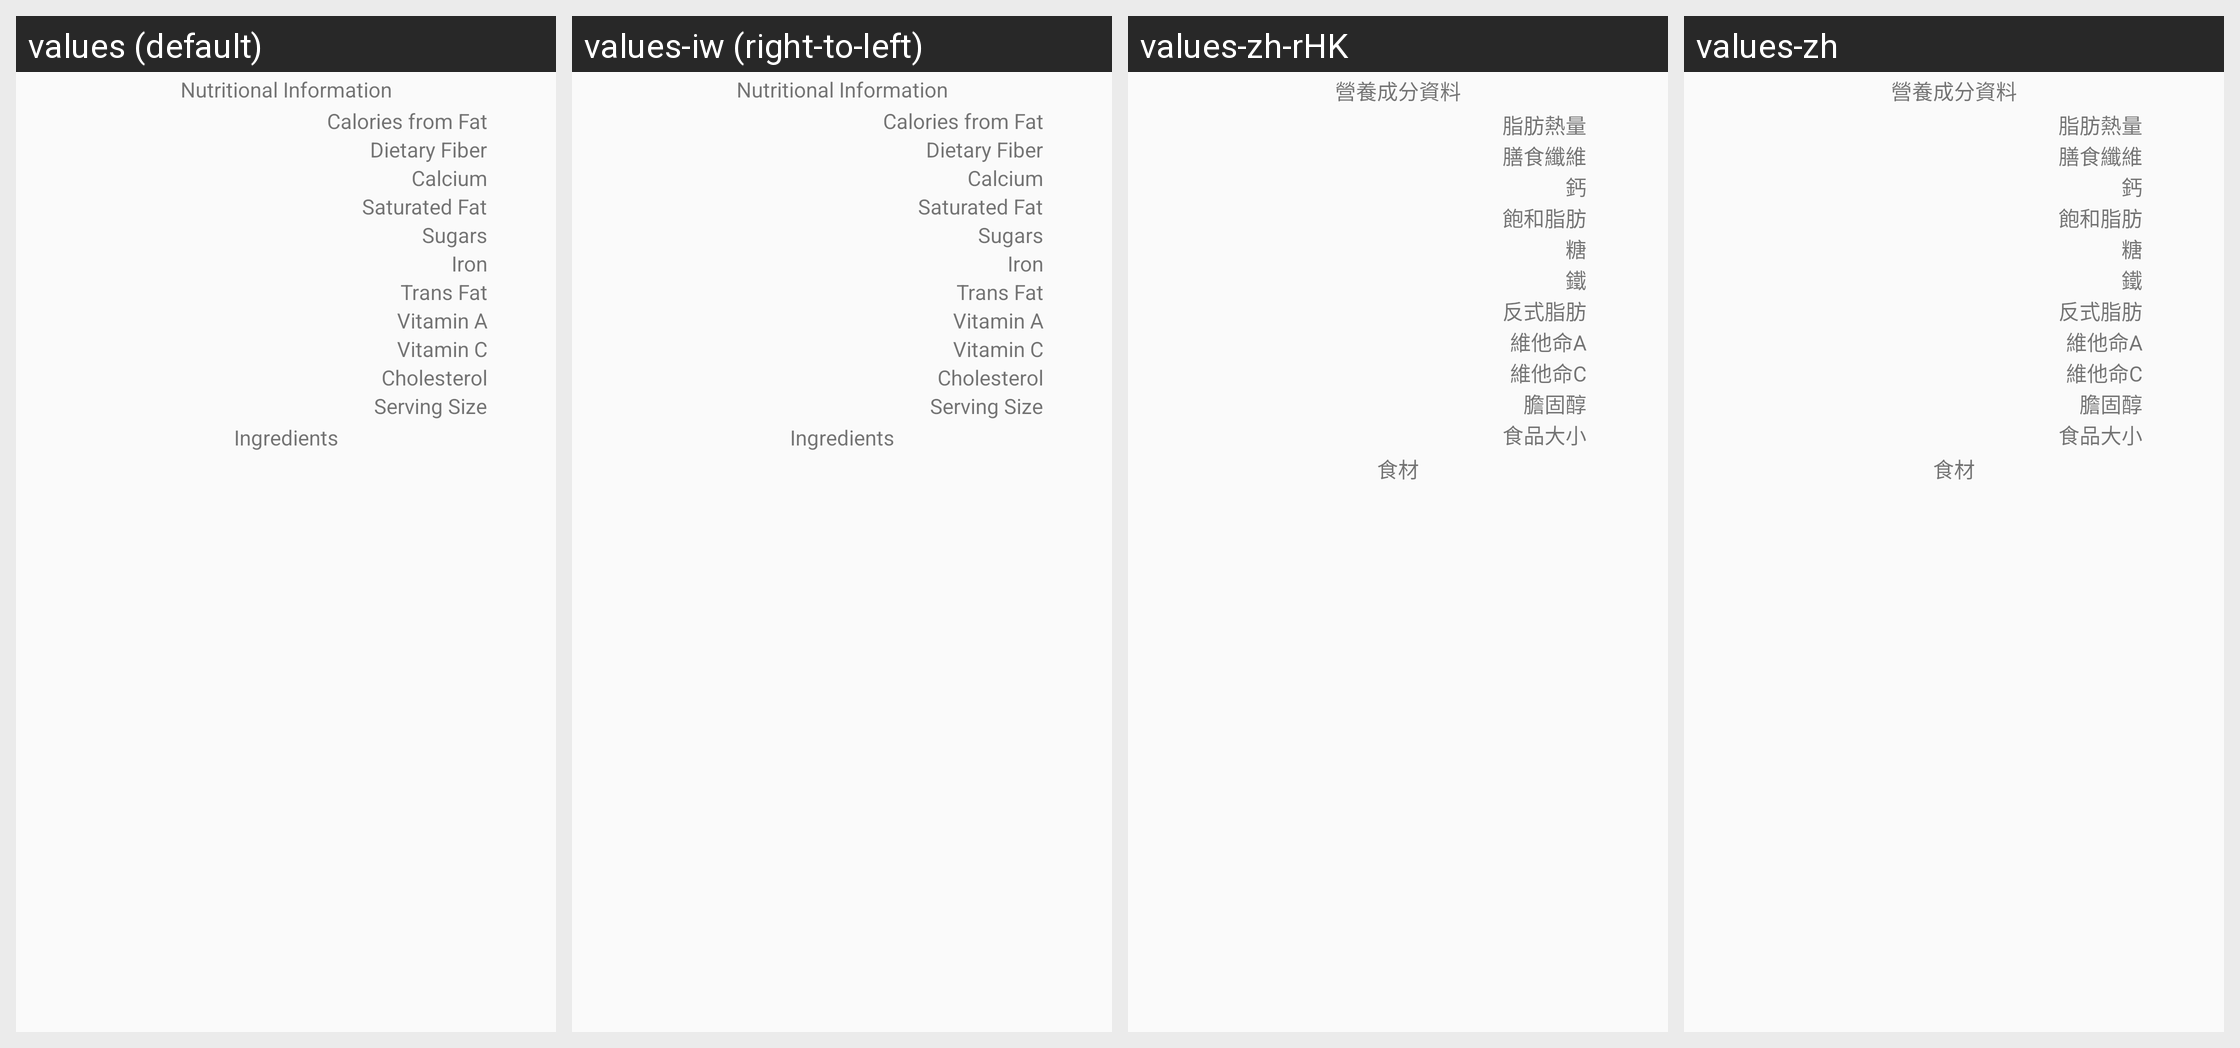

Here is an Android app screen in its default locale and in the app's own translations. Write out the translated-string differences for the strings that appear on this screen.
Android screen res/layout/fragment_recipe_for_id.xml rendered under 4 locales, left to right: values (default), values-iw (right-to-left), values-zh-rHK, values-zh. Device: Nexus 5 (rendered at 1080×1920; each locale shown at half size, 540×960, under a caption strip naming it); theme AppTheme.
Other locales in the repository, not shown: values-af, values-am, values-ar, values-bg, values-ca, values-cs, values-da, values-de, values-el, values-en-rGB, values-es, values-es-rUS, values-fa, values-fi, values-fr, values-fr-rCA, values-hi, values-hr, values-hu, values-in, values-it, values-ja, values-ko, values-lt, values-lv, values-nl, values-pl, values-pt-rPT, values-ro, values-ru, values-sk, values-sl, values-sr, values-sv, values-sw, values-th, values-tr, values-uk, values-vi, values-zh-rCN, values-zh-rTW, values-zu.
Strings drawn on this screen, with the default value and each locale's value (text and hints the layout hard-codes, and strings that could not be matched under every locale, appear in the picture but are not listed):

nutrition_information
  values: Nutritional Information
  values-iw: Nutritional Information  [not translated; the default value is used]
  values-zh-rHK: 營養成分資料
  values-zh: 營養成分資料

calories_from_fat
  values: Calories from Fat
  values-iw: Calories from Fat  [not translated; the default value is used]
  values-zh-rHK: 脂肪熱量
  values-zh: 脂肪熱量

dietary_fiber
  values: Dietary Fiber
  values-iw: Dietary Fiber  [not translated; the default value is used]
  values-zh-rHK: 膳食纖維
  values-zh: 膳食纖維

calcium
  values: Calcium
  values-iw: Calcium  [not translated; the default value is used]
  values-zh-rHK: 鈣
  values-zh: 鈣

saturated_fat
  values: Saturated Fat
  values-iw: Saturated Fat  [not translated; the default value is used]
  values-zh-rHK: 飽和脂肪
  values-zh: 飽和脂肪

sugars
  values: Sugars
  values-iw: Sugars  [not translated; the default value is used]
  values-zh-rHK: 糖
  values-zh: 糖

iron
  values: Iron
  values-iw: Iron  [not translated; the default value is used]
  values-zh-rHK: 鐵
  values-zh: 鐵

trans_fat
  values: Trans Fat
  values-iw: Trans Fat  [not translated; the default value is used]
  values-zh-rHK: 反式脂肪
  values-zh: 反式脂肪

vitamin_a
  values: Vitamin A
  values-iw: Vitamin A  [not translated; the default value is used]
  values-zh-rHK: 維他命A
  values-zh: 維他命A

vitamin_c
  values: Vitamin C
  values-iw: Vitamin C  [not translated; the default value is used]
  values-zh-rHK: 維他命C
  values-zh: 維他命C

cholesterol
  values: Cholesterol
  values-iw: Cholesterol  [not translated; the default value is used]
  values-zh-rHK: 膽固醇
  values-zh: 膽固醇

serving_size
  values: Serving Size
  values-iw: Serving Size  [not translated; the default value is used]
  values-zh-rHK: 食品大小
  values-zh: 食品大小

ingredients
  values: Ingredients
  values-iw: Ingredients  [not translated; the default value is used]
  values-zh-rHK: 食材
  values-zh: 食材
